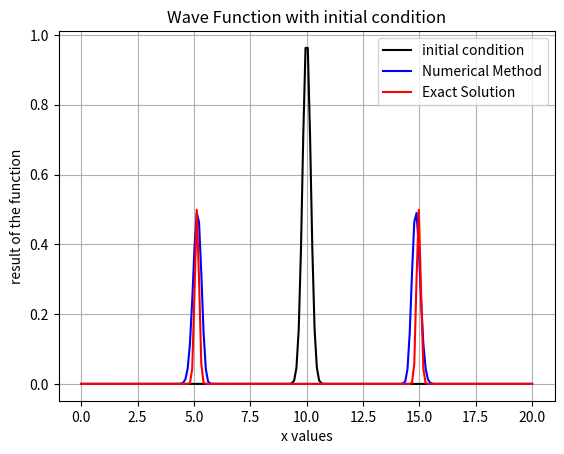

The matplotlib source for this figure:
import numpy as np
import matplotlib.pyplot as plt
import math

def phi_func(x): # the function given
	return math.e**((-a)*((x-L/2)**2))

def fill_phi(u,o,m,x,t):
	for j in range(len(x)):
		m.append(phi_func(x[j]))

	return solver(u,m,o,x,t)

def solver(u,g,o,x,t): # all are the formulas that are excerpted from the pdf

	for j in range(len(x)): # t = 0, j is given as x vals in the exercise
		u[0,j] = g[j]

	for j in range(1,len(x)-1): #t = 1
		u[1,j] = (0.5)*s*(g[j+1]+g[j-1]) + (1-s)*g[j] + k*o # formula of n = 1

	for n in range(1, len(t)-1): # t > 1
		for j in range(1,len(x)-1):
			u[n+1,j] = s*(u[n,j+1] + u[n,j-1]) + 2*(1-s)*u[n,j] - u[n-1,j] # formula for bigger n

	return u

def exact_sol(x,t):
	exact = []
	for i in range(len(x)//2):
		exact.append(0.5*(phi_func(x[i]+t[i])+phi_func(x[i]-t[i])))
	for i in range(len(x)//2,len(x)):
		exact.append(0.5*(phi_func(x[-i]+t[-i])+phi_func(x[-i]-t[-i])))
	return exact

phi_vals = []

psi_val = 0 # in the example psi is given as 0. this function is 0


L = 20
h = 0.1
s = 0.9
N = 200
a = 15
k = h*math.sqrt(s)

x_val = np.linspace(0,L,N)
t_val = np.linspace(0,k*N,N) #n vals


u = np.zeros([len(t_val),len(x_val)]) # the function


q = fill_phi(u,psi_val,phi_vals,x_val,t_val)
exact_soln = exact_sol(x_val,t_val)

#e = reverse(exact_soln)


#print(len(e))
#print(len(exact_soln))

numeric = q[51] # it was the closest when I tried several values from q[0] to q[200] with step = 10
"""
for i in range(len(x_val)):
	if all(np.around(q[i],3)) == [round(num,3) for num in exact_soln]: # Couldn't make it work, will try.
		numeric = q[i]
"""
plt.plot(x_val,phi_vals,color='black', label='initial condition')
plt.plot(x_val,numeric,color='blue',label='Numerical Method')
plt.plot(x_val,exact_soln,color ='red', label='Exact Solution')
plt.legend()
plt.grid(True)
plt.title('Wave Function with initial condition')
plt.ylabel('result of the function')
plt.xlabel('x values')
plt.gcf().savefig("Wave Function Solution with NM, IC, ES, 2355170.pdf")


